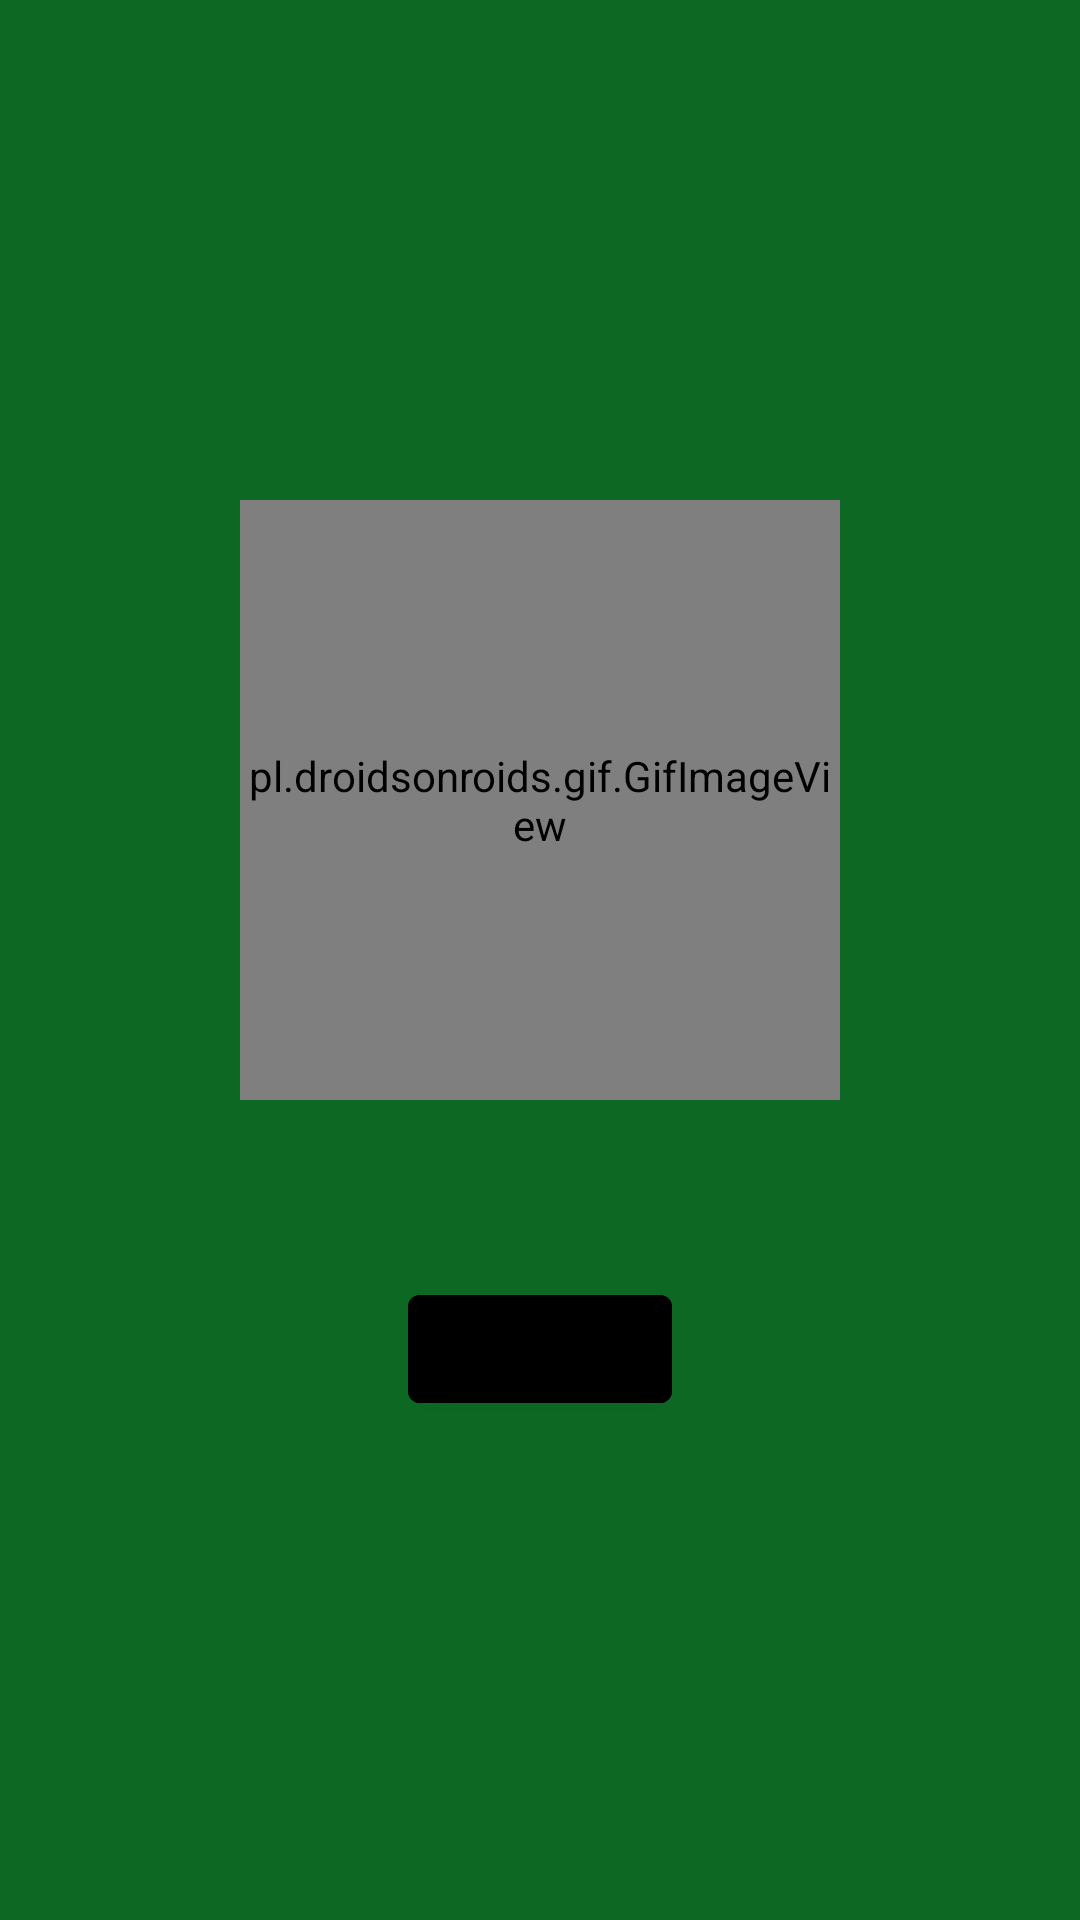

Here is an Android app screen rendered from its layout file. Give the layout XML and the strings, colors and styles it references.
<!-- AndroidManifest.xml: application theme Theme.MyRamjas -->
<!-- res/layout/fragment_set_verification_status.xml -->
<?xml version="1.0" encoding="utf-8"?>
<androidx.constraintlayout.widget.ConstraintLayout xmlns:android="http://schemas.android.com/apk/res/android"
    xmlns:app="http://schemas.android.com/apk/res-auto"
    xmlns:tools="http://schemas.android.com/tools"
    android:layout_width="match_parent"
    android:layout_height="match_parent"
    android:background="@color/dark_green"
    tools:context=".ui.fragments.SetVerificationStatusFragment">

    <pl.droidsonroids.gif.GifImageView
        android:id="@+id/gif"
        android:layout_width="200dp"
        android:layout_height="200dp"
        app:layout_constraintBottom_toTopOf="@+id/verificationStatus"
        app:layout_constraintEnd_toEndOf="parent"
        app:layout_constraintHorizontal_bias="0.5"
        app:layout_constraintStart_toStartOf="parent"
        app:layout_constraintTop_toTopOf="parent"
        app:layout_constraintVertical_chainStyle="packed" />

    <TextView
        android:id="@+id/verificationStatus"
        android:layout_width="wrap_content"
        android:layout_height="wrap_content"
        android:textColor="@color/white"
        app:layout_constraintBottom_toTopOf="@+id/next"
        app:layout_constraintEnd_toEndOf="parent"
        app:layout_constraintHorizontal_bias="0.5"
        android:layout_marginTop="@dimen/eight_dp"
        app:layout_constraintStart_toStartOf="parent"
        app:layout_constraintTop_toBottomOf="@+id/gif"
        tools:text="Successfully verified" />



    <com.google.android.material.button.MaterialButton
        android:id="@+id/next"
        android:layout_width="wrap_content"
        android:layout_height="wrap_content"
        android:backgroundTint="@color/black"
        android:textColor="@color/white"
        app:layout_constraintBottom_toBottomOf="parent"
        app:layout_constraintEnd_toEndOf="parent"
        android:layout_marginTop="32dp"
        app:layout_constraintHorizontal_bias="0.5"
        app:layout_constraintStart_toStartOf="parent"
        app:layout_constraintTop_toBottomOf="@+id/verificationStatus"
        tools:text="Next" />
    <TextView
        android:visibility="gone"
        android:id="@+id/prolonged"
        android:layout_width="match_parent"
        android:layout_height="wrap_content"
        android:textColor="@color/white"
        app:layout_constraintEnd_toEndOf="parent"
        app:layout_constraintHorizontal_bias="0.5"
        android:layout_marginStart="42dp"
        android:layout_marginEnd="42dp"
        app:layout_constraintStart_toStartOf="parent"
        app:layout_constraintTop_toBottomOf="@+id/next"
        android:layout_margin="@dimen/fab_margin"
        android:fontFamily="@font/muli_extralight"
        android:textAlignment="center"
        android:text="If it fails multiple times then it is advised to select Prologed Verification." />

</androidx.constraintlayout.widget.ConstraintLayout>
<!-- resources referenced by this layout -->
<resources>
  <color name="black">#FF000000</color>
  <color name="dark_green">#0C6822</color>
  <color name="white">#FFFFFFFF</color>
  <dimen name="eight_dp">8dp</dimen>
  <dimen name="fab_margin">16dp</dimen>
  <style name="Theme.MyRamjas" parent="Theme.MaterialComponents.Light.NoActionBar">
          
          <item name="colorPrimary">@color/purple_500</item>
          <item name="colorPrimaryVariant">@color/purple_700</item>
          <item name="colorOnPrimary">@color/white</item>
          
          <item name="colorSecondary">@color/teal_200</item>
          <item name="colorSecondaryVariant">@color/teal_700</item>
          <item name="colorOnSecondary">@color/black</item>
          
          <item name="android:statusBarColor" tools:targetApi="l">?attr/colorPrimaryVariant</item>
          
      </style>
  <color name="purple_500">#FF6200EE</color>
  <color name="purple_700">#FF3700B3</color>
  <color name="teal_200">#FF03DAC5</color>
  <color name="teal_700">#FF018786</color>
</resources>
